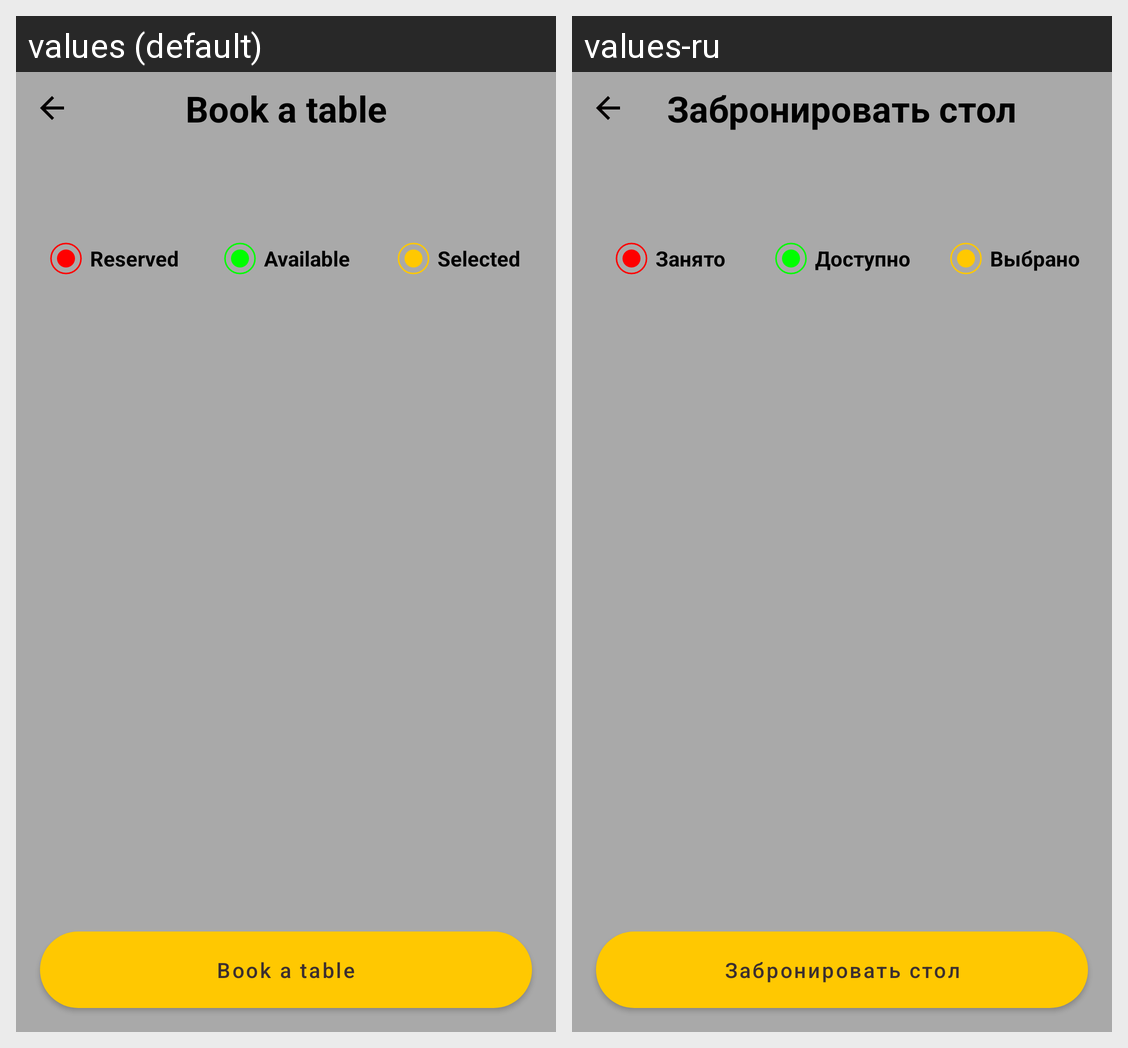

Locale-by-locale string values for the Android screen shown in this grid:
Android screen res/layout/fragment_booking_table.xml rendered under 2 locales, left to right: values (default), values-ru. Device: Nexus 5 (rendered at 1080×1920; each locale shown at half size, 540×960, under a caption strip naming it); theme Theme.MyFirstApp.
Strings drawn on this screen, with the default value and each locale's value (text and hints the layout hard-codes, and strings that could not be matched under every locale, appear in the picture but are not listed):

book_a_table
  values: Book a table
  values-ru: Забронировать стол

reserved
  values: Reserved
  values-ru: Занято

available
  values: Available
  values-ru: Доступно

selected
  values: Selected
  values-ru: Выбрано
